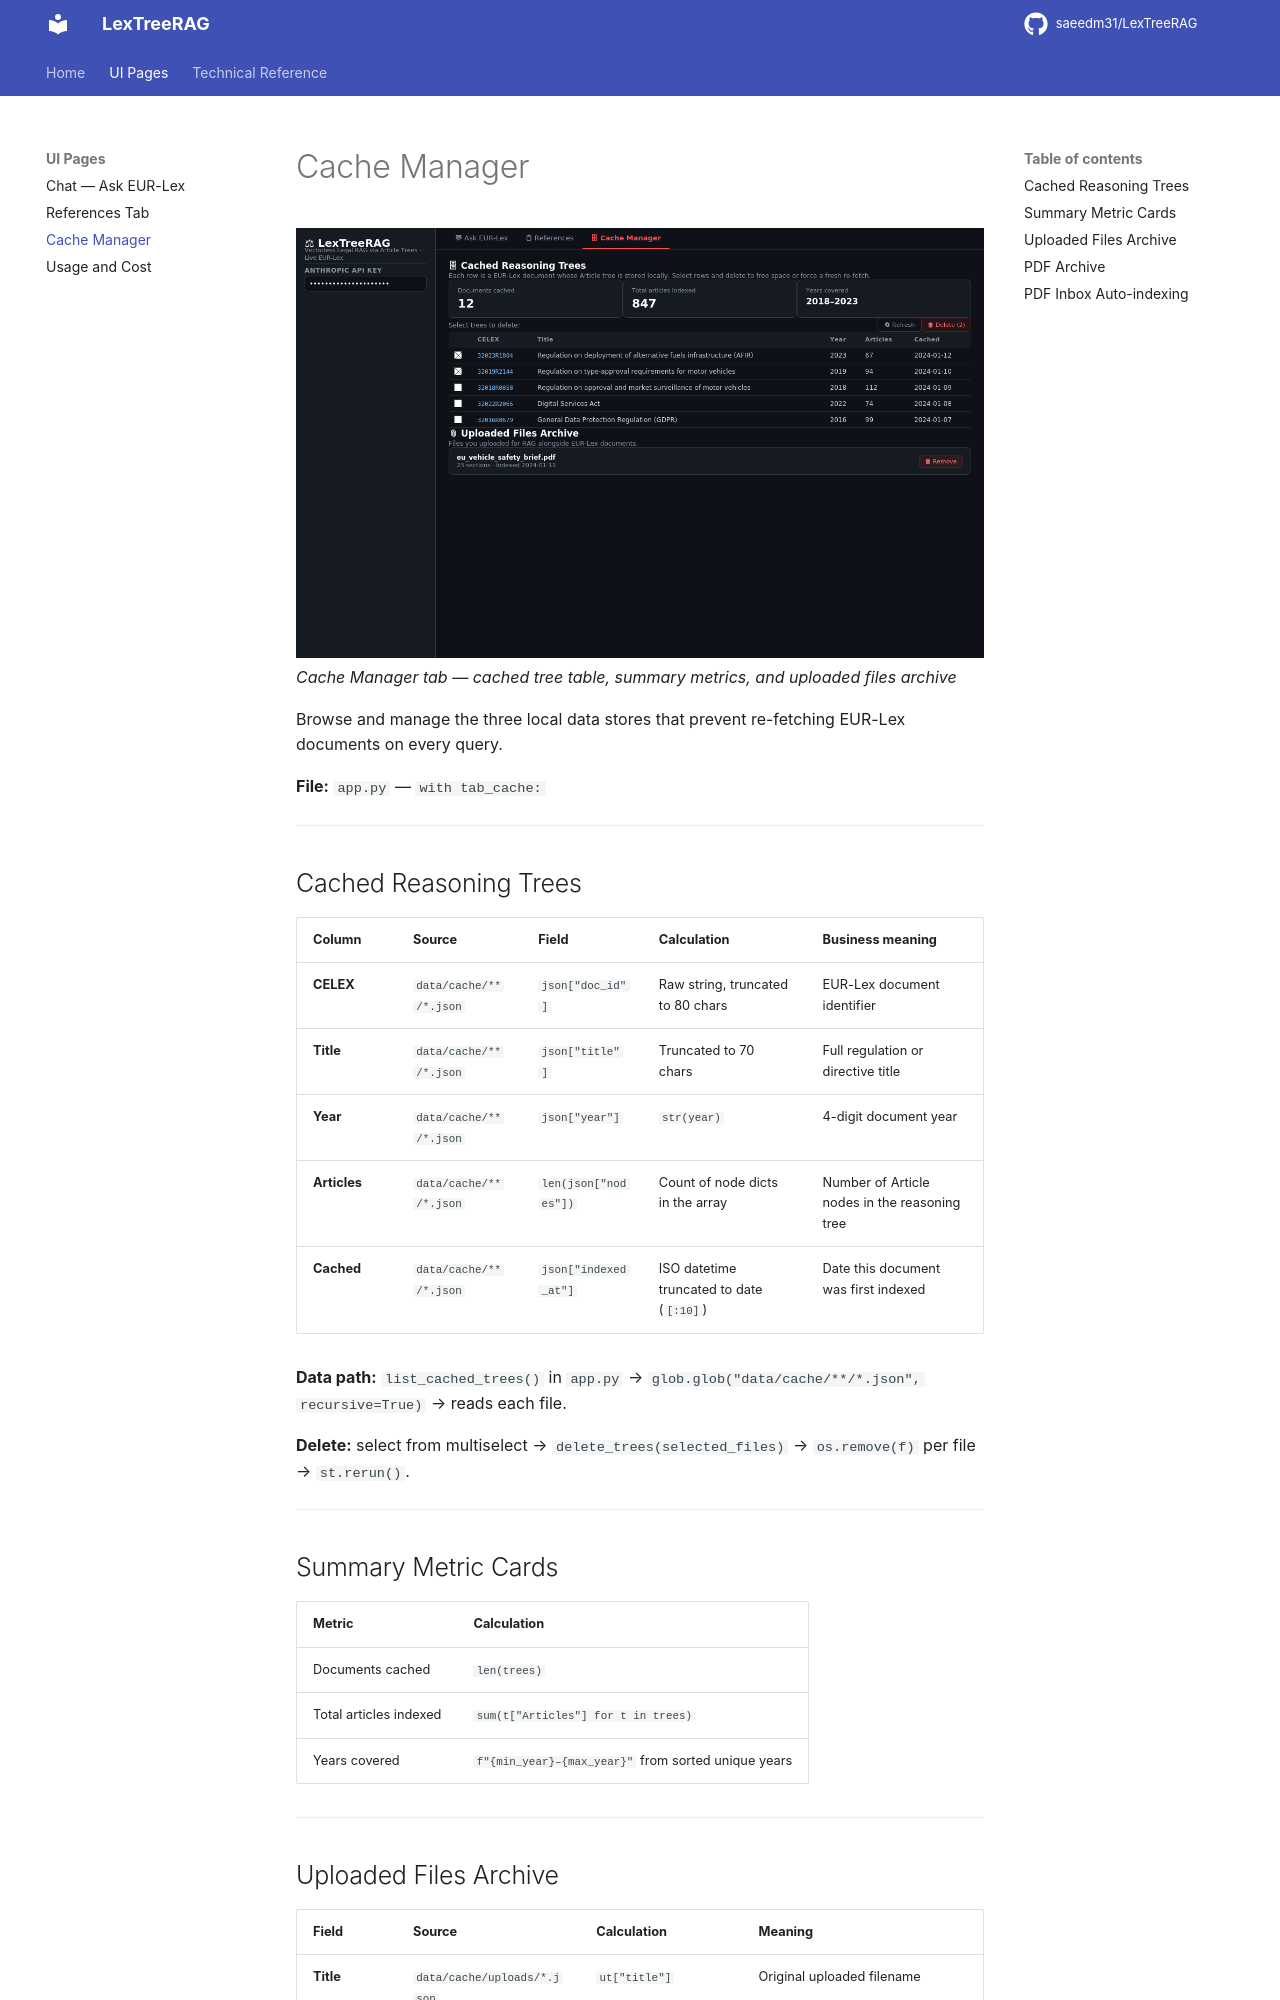

repository: saeedm31/LexTreeRAG · page: cache-manager/index.html · generator: mkdocs

# Cache Manager

![Cache Manager UI](screenshots/cache-page.png)
*Cache Manager tab — cached tree table, summary metrics, and uploaded files archive*



Browse and manage the three local data stores that prevent re-fetching EUR-Lex documents on every query.

**File:** `app.py` — `with tab_cache:`

---

## Cached Reasoning Trees

| Column | Source | Field | Calculation | Business meaning |
|---|---|---|---|---|
| **CELEX** | `data/cache/**/*.json` | `json["doc_id"]` | Raw string, truncated to 80 chars | EUR-Lex document identifier |
| **Title** | `data/cache/**/*.json` | `json["title"]` | Truncated to 70 chars | Full regulation or directive title |
| **Year** | `data/cache/**/*.json` | `json["year"]` | `str(year)` | 4-digit document year |
| **Articles** | `data/cache/**/*.json` | `len(json["nodes"])` | Count of node dicts in the array | Number of Article nodes in the reasoning tree |
| **Cached** | `data/cache/**/*.json` | `json["indexed_at"]` | ISO datetime truncated to date (`[:10]`) | Date this document was first indexed |

**Data path:** `list_cached_trees()` in `app.py` → `glob.glob("data/cache/**/*.json", recursive=True)` → reads each file.

**Delete:** select from multiselect → `delete_trees(selected_files)` → `os.remove(f)` per file → `st.rerun()`.

---

## Summary Metric Cards

| Metric | Calculation |
|---|---|
| Documents cached | `len(trees)` |
| Total articles indexed | `sum(t["Articles"] for t in trees)` |
| Years covered | `f"{min_year}–{max_year}"` from sorted unique years |

---
